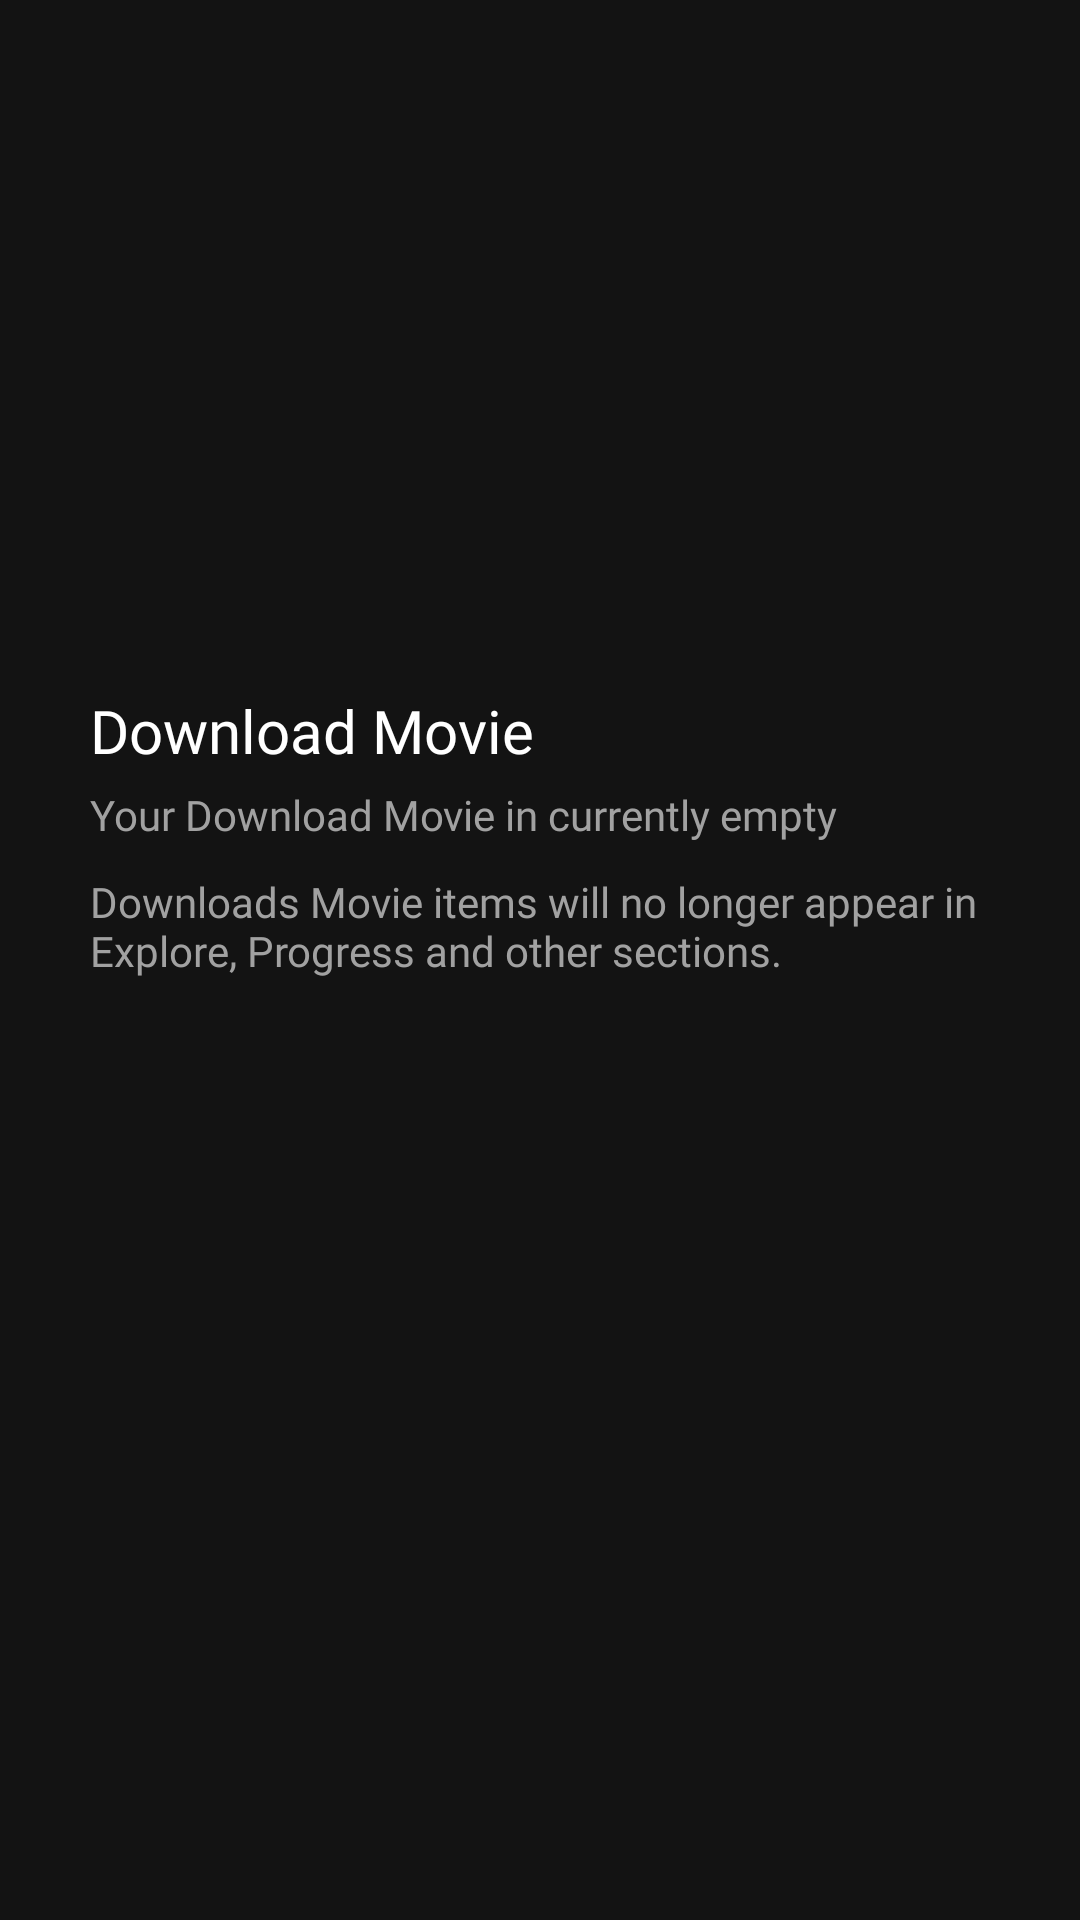

Reconstruct the res/layout file that produces this screen, plus the resources it refers to.
<!-- AndroidManifest.xml: application theme Theme.TheMovieDBApp -->
<!-- res/layout/fragment_my__movies.xml -->
<?xml version="1.0" encoding="utf-8"?>
<androidx.constraintlayout.widget.ConstraintLayout xmlns:android="http://schemas.android.com/apk/res/android"
    xmlns:app="http://schemas.android.com/apk/res-auto"
    xmlns:tools="http://schemas.android.com/tools"
    android:layout_width="match_parent"
    android:layout_height="match_parent"
    android:background="@color/page_background">


    <LinearLayout
        android:layout_width="match_parent"
        android:layout_height="match_parent"
        android:id="@+id/ll_layout"
        android:orientation="vertical"
        android:padding="30dp">

        <TextView
            android:layout_width="match_parent"
            android:layout_height="wrap_content"
            android:text="Download Movie"
            android:textColor="@color/selected"
            android:textSize="20sp"
            android:fontFamily="@font/inter_semibold"
            android:layout_marginTop="200dp"/>

        <TextView
            android:layout_width="match_parent"
            android:layout_height="wrap_content"
            android:text="Your Download Movie in currently empty"
            android:textColor="@color/unselected"
            android:textSize="14sp"
            android:fontFamily="@font/inter_medium"
            android:layout_marginTop="5dp"/>

        <TextView
            android:layout_width="match_parent"
            android:layout_height="wrap_content"
            android:text="Downloads Movie items will no longer appear in Explore, Progress and other sections."
            android:textColor="@color/unselected"
            android:textSize="14sp"
            android:fontFamily="@font/inter_regular"
            android:layout_marginTop="10dp"/>




    </LinearLayout>

</androidx.constraintlayout.widget.ConstraintLayout>
<!-- resources referenced by this layout -->
<resources>
  <color name="page_background">#131313</color>
  <color name="selected">#ffffff</color>
  <color name="unselected">#a1a1a1</color>
  <style name="Theme.TheMovieDBApp" parent="Theme.AppCompat.DayNight.NoActionBar">
          
          <item name="colorPrimary">#032541</item>
          <item name="colorPrimaryVariant">#032541</item>
          <item name="colorOnPrimary">@color/white</item>
          
          <item name="colorSecondary">@color/teal_200</item>
          <item name="colorSecondaryVariant">@color/teal_700</item>
          <item name="colorOnSecondary">@color/black</item>
          
          <item name="android:statusBarColor" tools:targetApi="l">@color/page_background</item>
          
      </style>
  <color name="white">#FFFFFFFF</color>
  <color name="teal_200">#FF03DAC5</color>
  <color name="teal_700">#FF018786</color>
  <color name="black">#FF000000</color>
</resources>
